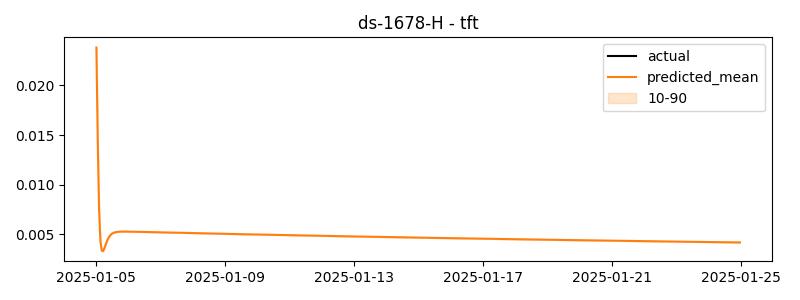

Source data for this figure (header and first rows):
timestamp, actual, predicted
2025-01-05 00:00:00, 0.0296, 0.02381
2025-01-05 01:00:00, -0.04844, 0.01432
2025-01-05 02:00:00, 0.02458, 0.007459
2025-01-05 03:00:00, 0.001427, 0.004286
2025-01-05 04:00:00, 0.1023, 0.003355
2025-01-05 05:00:00, 0.021, 0.003315
2025-01-05 06:00:00, 0.002736, 0.003623
2025-01-05 07:00:00, -0.04642, 0.004014
2025-01-05 08:00:00, -0.0207, 0.004369
2025-01-05 09:00:00, 0.06912, 0.00465
2025-01-05 10:00:00, 0.05612, 0.004857
2025-01-05 11:00:00, 0.01607, 0.005003
2025-01-05 12:00:00, 0.04737, 0.005102
2025-01-05 13:00:00, -0.06803, 0.005168
2025-01-05 14:00:00, -0.01932, 0.005212
2025-01-05 15:00:00, 0.07609, 0.00524
2025-01-05 16:00:00, 0.02615, 0.005259
2025-01-05 17:00:00, 0.001416, 0.00527
2025-01-05 18:00:00, -0.01802, 0.005276
2025-01-05 19:00:00, 0.03151, 0.00528
2025-01-05 20:00:00, 0.07251, 0.005281
2025-01-05 21:00:00, 0.05845, 0.005282
2025-01-05 22:00:00, -0.01089, 0.005281
2025-01-05 23:00:00, 0.007989, 0.005279
2025-01-06 00:00:00, 0.0009933, 0.005277
2025-01-06 01:00:00, -0.01908, 0.005274
2025-01-06 02:00:00, -0.06278, 0.005272
2025-01-06 03:00:00, -0.0548, 0.005269
2025-01-06 04:00:00, 0.2112, 0.005266
2025-01-06 05:00:00, -0.03713, 0.005263
2025-01-06 06:00:00, -0.0533, 0.00526
2025-01-06 07:00:00, 0.009442, 0.005256
2025-01-06 08:00:00, 0.01658, 0.005253
2025-01-06 09:00:00, 0.00803, 0.00525
2025-01-06 10:00:00, -0.01264, 0.005247
2025-01-06 11:00:00, -0.04951, 0.005244
2025-01-06 12:00:00, 0.02231, 0.00524
2025-01-06 13:00:00, -0.005562, 0.005237
2025-01-06 14:00:00, -0.07197, 0.005234
2025-01-06 15:00:00, 0.016, 0.005231
2025-01-06 16:00:00, 0.1877, 0.005227
2025-01-06 17:00:00, -0.002764, 0.005224
2025-01-06 18:00:00, -0.008601, 0.005221
2025-01-06 19:00:00, 0.03381, 0.005218
2025-01-06 20:00:00, -0.01418, 0.005214
2025-01-06 21:00:00, 0.03657, 0.005211
2025-01-06 22:00:00, -0.01091, 0.005208
2025-01-06 23:00:00, 0.0948, 0.005205
2025-01-07 00:00:00, 0.03135, 0.005202
2025-01-07 01:00:00, 0.01227, 0.005198
2025-01-07 02:00:00, -0.02664, 0.005195
2025-01-07 03:00:00, 0.01555, 0.005192
2025-01-07 04:00:00, 0.01982, 0.005189
2025-01-07 05:00:00, -0.04433, 0.005186
2025-01-07 06:00:00, -0.004959, 0.005183
2025-01-07 07:00:00, 0.04067, 0.005179
2025-01-07 08:00:00, 0.01874, 0.005176
2025-01-07 09:00:00, -0.06383, 0.005173
2025-01-07 10:00:00, -0.01618, 0.00517
2025-01-07 11:00:00, -0.0379, 0.005167
... 420 more rows
